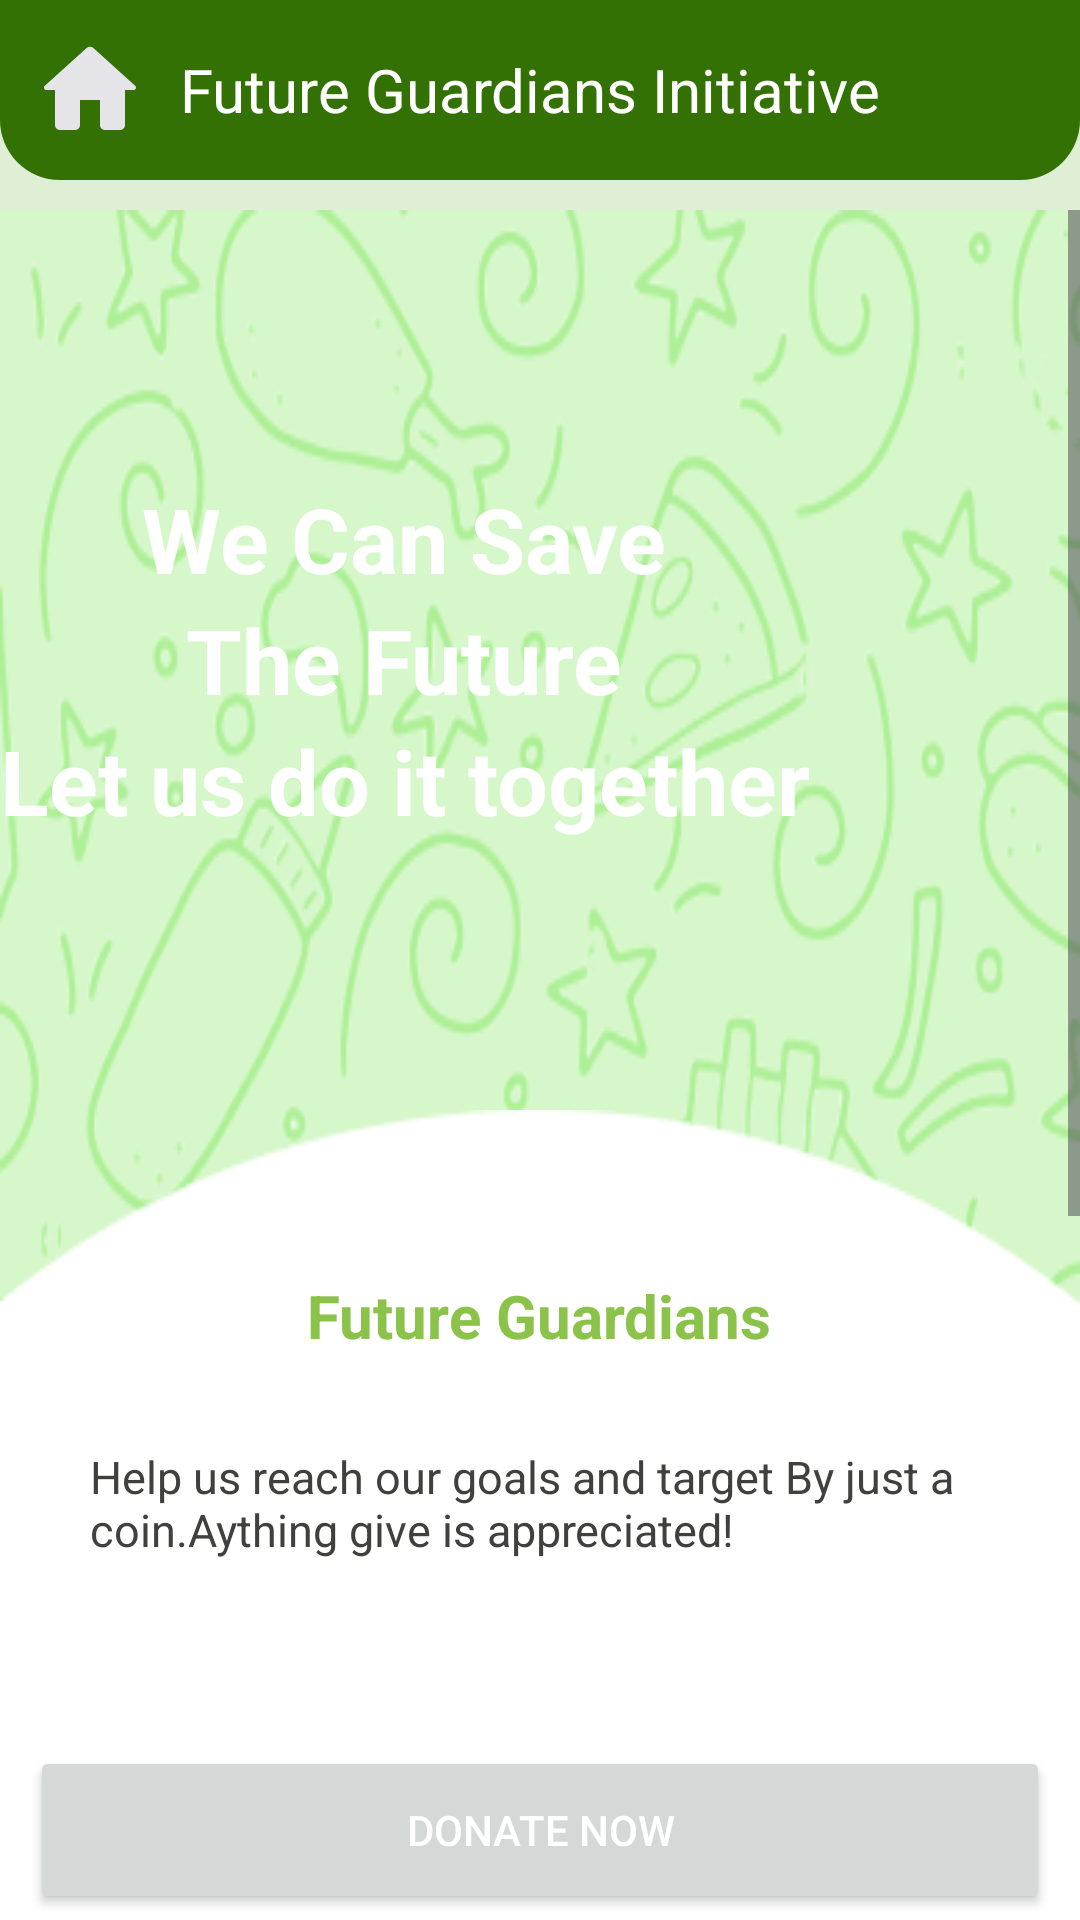

Write the Android layout XML for this screen, with the resource values it uses.
<!-- AndroidManifest.xml: application theme Theme.Appenv -->
<!-- res/layout/activity_donate.xml -->
<?xml version="1.0" encoding="utf-8"?>
<FrameLayout xmlns:android="http://schemas.android.com/apk/res/android"
    xmlns:tools="http://schemas.android.com/tools"
    android:layout_width="match_parent"
    android:background="@drawable/wh_bg"
    android:layout_height="match_parent"
    tools:context=".ActivityDashboard">
    <RelativeLayout
        android:layout_width="match_parent"
        android:layout_height="match_parent"
        android:background="#eee">
        <ImageView
            android:layout_width="match_parent"
            android:layout_height="280dp"
            android:layout_alignParentBottom="true"
            android:layout_marginBottom="0dp"
            android:contentDescription="@string/app_name"
            android:scaleType="centerCrop"
            android:src="@drawable/collect_waste"/>
    </RelativeLayout>
    <RelativeLayout
        android:layout_width="match_parent"
        android:layout_height="match_parent"
        android:background="#1B62F307">
        <LinearLayout
            android:layout_width="match_parent"
            android:layout_height="60dp"
            android:id="@+id/header_title"
            android:orientation="horizontal"
            android:gravity="center_vertical"
            android:padding="10dp"
            android:background="@drawable/header_bg">
            <ImageView
                android:layout_width="40dp"
                android:layout_height="40dp"
                android:id="@+id/home_logo"
                android:contentDescription="@string/app_name"
                android:src="@drawable/home_24"/>
            <TextView
                android:layout_width="wrap_content"
                android:layout_height="wrap_content"
                android:textColor="#fff"
                android:textSize="20sp"
                android:layout_marginStart="10dp"
                android:text="@string/future_initiative"/>
        </LinearLayout>

        <ScrollView
            android:layout_width="match_parent"
            android:layout_height="wrap_content"
            android:layout_below="@+id/header_title"
            android:id="@+id/scrollable"
            android:layout_marginBottom="60dp"
            android:layout_marginTop="10dp">
            <RelativeLayout
                android:layout_width="match_parent"
                android:background="@drawable/landing_bg"
                android:layout_height="wrap_content">
                <LinearLayout
                    android:layout_width="wrap_content"
                    android:layout_height="300dp"
                    android:gravity="center"
                    android:id="@+id/header_info"
                    android:background="@drawable/isolated_plant"
                    android:orientation="vertical">
                    <TextView
                        android:layout_width="wrap_content"
                        android:layout_height="wrap_content"
                        android:textColor="#FFFFFF"
                        android:textStyle="bold"
                        android:textSize="30sp"
                        android:text="@string/we_can_save"/>
                    <TextView
                        android:layout_width="wrap_content"
                        android:layout_height="wrap_content"
                        android:textColor="#FFFFFF"
                        android:textStyle="bold"
                        android:textSize="30sp"
                        android:text="@string/the_future"/>
                    <TextView
                        android:layout_width="wrap_content"
                        android:layout_height="wrap_content"
                        android:textColor="#FFFFFF"
                        android:textStyle="bold"
                        android:textSize="30sp"
                        android:text="@string/do_together"/>
                </LinearLayout>
                <LinearLayout
                    android:layout_width="match_parent"
                    android:layout_height="wrap_content"
                    android:orientation="vertical"
                    android:layout_below="@id/header_info"
                    android:background="@drawable/ellipse_bg">
                    <TextView
                        android:layout_marginTop="55dp"
                        android:layout_width="wrap_content"
                        android:layout_height="wrap_content"
                        android:textSize="20sp"
                        android:textStyle="bold"
                        android:layout_gravity="center_horizontal"
                        android:textColor="#8BC34A"
                        android:text="@string/future_guardians"/>
                    <TextView
                        android:layout_width="wrap_content"
                        android:layout_height="wrap_content"
                        android:textSize="15sp"
                        android:layout_gravity="center_horizontal"
                        android:textColor="#40403F"
                        android:layout_margin="30dp"
                        android:text="@string/text_donate"/>
                    <TextView
                        android:layout_width="wrap_content"
                        android:layout_height="wrap_content"
                        android:text="@string/choose_amount"
                        android:textColor="#de000000"
                        android:layout_marginStart="20dp"
                        android:layout_marginTop="30dp"
                        android:textSize="16sp"
                        android:textStyle="bold"/>
                    <TableLayout
                        android:layout_width="match_parent"
                        android:layout_height="wrap_content">
                        <TableRow>
                            <CheckBox android:textColor="#de000000" android:id="@+id/ten"/>
                            <TextView android:text="@string/_10"
                                android:textStyle="bold"
                                android:textColor="#de000000"/>
                        </TableRow>
                        <TableRow>
                            <CheckBox android:textColor="#de000000" android:id="@+id/twentyFive"/>
                            <TextView android:text="@string/_25"
                                android:textStyle="bold"
                            android:textColor="#de000000"/>
                        </TableRow>
                        <TableRow>
                            <CheckBox android:textColor="#de000000" android:id="@+id/fifty"/>
                            <TextView android:text="@string/_50"
                            android:textStyle="bold"
                            android:textColor="#de000000"/>
                         </TableRow>
                    </TableLayout>

                    <TextView
                    android:layout_width="wrap_content"
                    android:layout_height="wrap_content"
                    android:text="@string/choose_donation"
                    android:layout_marginStart="20dp"
                        android:textColor="#de000000"
                    android:layout_marginTop="30dp"
                    android:textSize="16sp"
                    android:textStyle="bold"/>
                    <LinearLayout
                        android:layout_width="match_parent"
                        android:orientation="horizontal"
                        android:gravity="center"
                        android:layout_height="wrap_content">
                                    <CheckBox
                                        android:layout_height="wrap_content"
                                        android:layout_width="wrap_content"
                                        android:text="@string/monthly"
                                        android:textColor="#de000000"
                                        android:id="@+id/monthly"
                                        android:textStyle="bold"
                                        tools:ignore="TooDeepLayout"/>
                                    <CheckBox
                                        android:layout_height="wrap_content"
                                        android:layout_width="wrap_content"
                                        android:textColor="#de000000"
                                        android:text="@string/one_time"
                                        android:textStyle="bold"
                                        android:id="@+id/onetime"/>
                    </LinearLayout>
                </LinearLayout>
            </RelativeLayout>

        </ScrollView>
        <LinearLayout
            android:layout_width="match_parent"
            android:layout_height="60dp"
            android:layout_alignParentBottom="true"
            android:orientation="horizontal"
            android:id="@+id/navBar"
            android:paddingStart="10dp"
            android:paddingEnd="10dp"
            android:paddingTop="2dp"
            android:paddingBottom="2dp"
            android:background="#fff">
            <Button
                android:layout_width="match_parent"
                android:layout_height="match_parent"
                android:text="@string/donate_now"
                android:id="@+id/donateNowBtn"
                android:textColor="#ffffff"/>
        </LinearLayout>
    </RelativeLayout>

</FrameLayout>
<!-- resources referenced by this layout -->
<resources>
  <!-- drawable collect_waste: png bitmap (drawable, 126200 bytes) -->
  <!-- drawable ellipse_bg: png bitmap (drawable, 2195 bytes) -->
  <!-- drawable header_bg (drawable) -->
  <?xml version="1.0" encoding="utf-8"?>
  
  <shape xmlns:android="http://schemas.android.com/apk/res/android">
      <solid android:color="#337104"/>
      <corners android:bottomLeftRadius="20dp" android:bottomRightRadius="20dp"/>
  </shape>
  <!-- drawable home_24 (drawable) -->
  <vector android:height="24dp" android:tint="#E5E5E9"
      android:viewportHeight="24" android:viewportWidth="24"
      android:width="24dp" xmlns:android="http://schemas.android.com/apk/res/android">
      <path android:fillColor="@android:color/white" android:pathData="M10,19v-5h4v5c0,0.55 0.45,1 1,1h3c0.55,0 1,-0.45 1,-1v-7h1.7c0.46,0 0.68,-0.57 0.33,-0.87L12.67,3.6c-0.38,-0.34 -0.96,-0.34 -1.34,0l-8.36,7.53c-0.34,0.3 -0.13,0.87 0.33,0.87H5v7c0,0.55 0.45,1 1,1h3c0.55,0 1,-0.45 1,-1z"/>
  </vector>
  <!-- drawable landing_bg: png bitmap (drawable, 117277 bytes) -->
  <string name="_10">$10</string>
  <string name="_25">$25</string>
  <string name="_50">$50</string>
  <string name="app_name">Future Gurdians</string>
  <string name="choose_amount">Choose Amount</string>
  <string name="choose_donation">Choose Donation Frequency</string>
  <string name="do_together">Let us do it together</string>
  <string name="donate_now">Donate now</string>
  <string name="future_guardians">Future Guardians</string>
  <string name="future_initiative">Future Guardians Initiative</string>
  <string name="monthly">Monthly</string>
  <string name="one_time">One Time</string>
  <string name="text_donate">Help us reach our goals and target By just a coin.Aything give is appreciated!</string>
  <string name="the_future">The Future</string>
  <string name="we_can_save">We Can Save</string>
  <style name="Theme.Appenv" parent="Base.Theme.Appenv" />
  <style name="Base.Theme.Appenv" parent="Theme.Material3.DayNight.NoActionBar">
          <item name="colorPrimary">#367704</item>
      </style>
</resources>
